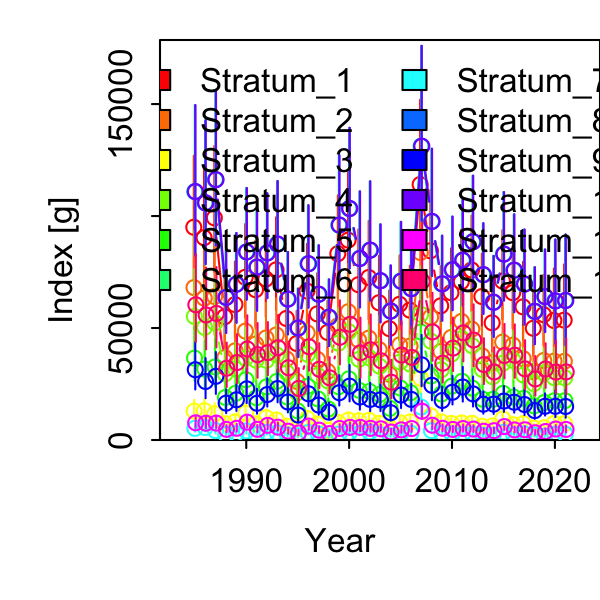

Data behind this chart, as committed beside it:
Category, Time, Stratum, Units, Estimate, Std. Error for Estimate, Std. Error for ln(Estimate)
1, 1985, Stratum_1, [g], 94986, 27544, 0.29
1, 1986, Stratum_1, [g], 90337, 26127, 0.2892
1, 1987, Stratum_1, [g], 99198, 27803, 0.2803
1, 1988, Stratum_1, [g], 55025, 15243, 0.277
1, 1989, Stratum_1, [g], 60490, 16675, 0.2757
1, 1990, Stratum_1, [g], 72654, 20574, 0.2832
1, 1991, Stratum_1, [g], 67112, 18945, 0.2823
1, 1992, Stratum_1, [g], 71870, 19158, 0.2666
1, 1993, Stratum_1, [g], 75971, 20461, 0.2693
1, 1994, Stratum_1, [g], 54264, 15111, 0.2785
1, 1995, Stratum_1, [g], 43077, 12572, 0.2919
1, 1996, Stratum_1, [g], 66508, 18292, 0.275
1, 1997, Stratum_1, [g], 56300, 15742, 0.2796
1, 1998, Stratum_1, [g], 48016, 12447, 0.2592
1, 1999, Stratum_1, [g], 83195, 22684, 0.2727
1, 2000, Stratum_1, [g], 89248, 25964, 0.2909
1, 2001, Stratum_1, [g], 69351, 21130, 0.3047
1, 2002, Stratum_1, [g], 72563, 21710, 0.2992
1, 2003, Stratum_1, [g], 61289, 18032, 0.2942
1, 2004, Stratum_1, [g], 49738, 14604, 0.2936
1, 2005, Stratum_1, [g], 60587, 18674, 0.3082
1, 2006, Stratum_1, [g], 57975, 17082, 0.2946
1, 2007, Stratum_1, [g], 114081, 32691, 0.2866
1, 2008, Stratum_1, [g], 84486, 23542, 0.2786
1, 2009, Stratum_1, [g], 59895, 15526, 0.2592
1, 2010, Stratum_1, [g], 65785, 17291, 0.2628
1, 2011, Stratum_1, [g], 70654, 20129, 0.2849
1, 2012, Stratum_1, [g], 75937, 21078, 0.2776
1, 2013, Stratum_1, [g], 64069, 16784, 0.262
1, 2014, Stratum_1, [g], 52338, 14668, 0.2803
1, 2015, Stratum_1, [g], 70988, 19701, 0.2775
1, 2016, Stratum_1, [g], 65780, 18181, 0.2764
1, 2017, Stratum_1, [g], 59451, 17291, 0.2908
1, 2018, Stratum_1, [g], 49896, 14282, 0.2862
1, 2019, Stratum_1, [g], 55952, 15491, 0.2769
1, 2020, Stratum_1, [g], 53370, 19268, 0.361
1, 2021, Stratum_1, [g], 53523, 20448, 0.382
1, 1985, Stratum_2, [g], 68060, 21501, 0.3159
1, 1986, Stratum_2, [g], 63338, 20124, 0.3177
1, 1987, Stratum_2, [g], 64070, 19828, 0.3095
1, 1988, Stratum_2, [g], 36809, 11083, 0.3011
1, 1989, Stratum_2, [g], 39815, 12269, 0.3082
1, 1990, Stratum_2, [g], 48618, 15026, 0.3091
1, 1991, Stratum_2, [g], 42872, 13322, 0.3107
1, 1992, Stratum_2, [g], 45542, 13431, 0.2949
1, 1993, Stratum_2, [g], 46931, 14068, 0.2998
1, 1994, Stratum_2, [g], 36180, 11038, 0.3051
1, 1995, Stratum_2, [g], 26199, 8592, 0.3279
1, 1996, Stratum_2, [g], 47847, 14059, 0.2938
1, 1997, Stratum_2, [g], 35995, 11102, 0.3084
1, 1998, Stratum_2, [g], 30640, 8701, 0.284
1, 1999, Stratum_2, [g], 51023, 15449, 0.3028
1, 2000, Stratum_2, [g], 57287, 18146, 0.3167
1, 2001, Stratum_2, [g], 44580, 14904, 0.3343
1, 2002, Stratum_2, [g], 45482, 14869, 0.3269
1, 2003, Stratum_2, [g], 40376, 12839, 0.318
1, 2004, Stratum_2, [g], 29352, 9494, 0.3235
1, 2005, Stratum_2, [g], 42460, 14041, 0.3307
1, 2006, Stratum_2, [g], 41949, 13196, 0.3146
1, 2007, Stratum_2, [g], 83705, 25937, 0.3099
... 384 more rows
